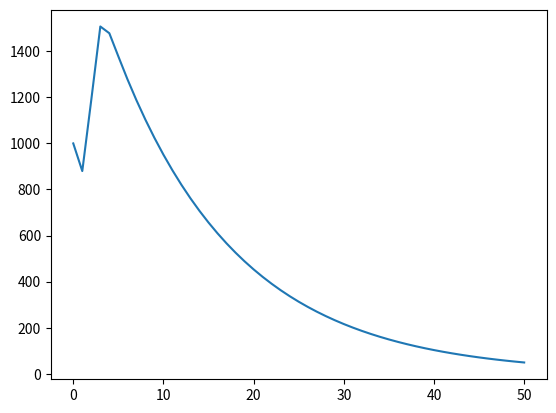

Here is the Python script that generated this plot:
import pandas as pd
import numpy as np

import matplotlib.pyplot as plt

#params
PI_m = 2000
PI_b = 1000
PI_h = 30
MU_m = 0.1
MU_b = 1/1000
MU_h = 1/(70*365)
q = 0.2
c = 0.2
b_1 = 0.09
b_2 = 0.09*(1 - c*q)
BETA_1 = 0.16
BETA_2 = 0.88
BETA_3 = 0.88
d_B = 5 * 10^(-5)
d_H = 5 * 10^(-7)
ALPHA = 1/14
DELTA = 1
TAU = 1/14


#initial values
M_u = 500000
M_i = 5000
B_u = 500000
B_i = 5000
S = 5000000
E = 500
H = 500
I = 500
R = 500
N_M = M_u + M_i
N_B = B_u + B_i
N_H = S+E+I+H+R

def update(M_u, M_i, B_u, B_i, S, E, I, H, R, N_M, N_B, N_H):
    dMudt = PI_m - (b_1*BETA_1*M_u*B_i)/(N_B) - MU_m*M_u
    dMidt = (b_1*BETA_1*M_u*B_i)/(N_B) - MU_m*M_i

    dBudt = PI_b - (b_1*BETA_2*B_u*M_i)/(N_B) - MU_b*B_u
    dBidt = (b_1*BETA_2*B_u*M_i)/(N_B) - MU_b*B_i - d_B*B_i

    dSdt = PI_h - (b_2*BETA_3*S*M_i)/(N_H) - MU_h*S
    dEdt = (b_2*BETA_3*S*M_i)/(N_H) - MU_h*E - ALPHA*E
    dIdt = ALPHA*E - MU_h*I - DELTA*I
    dHdt = DELTA*I - MU_h*H - TAU*H - d_H*H
    dRdt = TAU*H - MU_h*R

    M_u += dMudt
    M_i += dMidt
    B_u += dBudt
    B_i += dBidt
    S += dSdt
    E += dEdt
    I += dIdt
    H += dHdt
    R += dRdt

    N_M = M_u + M_i
    N_B = B_u + B_i
    N_H = S+E+I+H+R

    return M_u, M_i, B_u, B_i, S, E, I, H, R, N_M, N_B, N_H

results = [I+E]
for t in range(50):
    M_u, M_i, B_u, B_i, S, E, I, H, R, N_M, N_B, N_H = update(M_u, M_i, B_u, B_i, S, E, I, H, R, N_M, N_B, N_H)
    results.append(E+I)

results_x = [x for x in range(len(results))]

print(len(results))
print(results)

plt.plot(results_x, results)
plt.show()